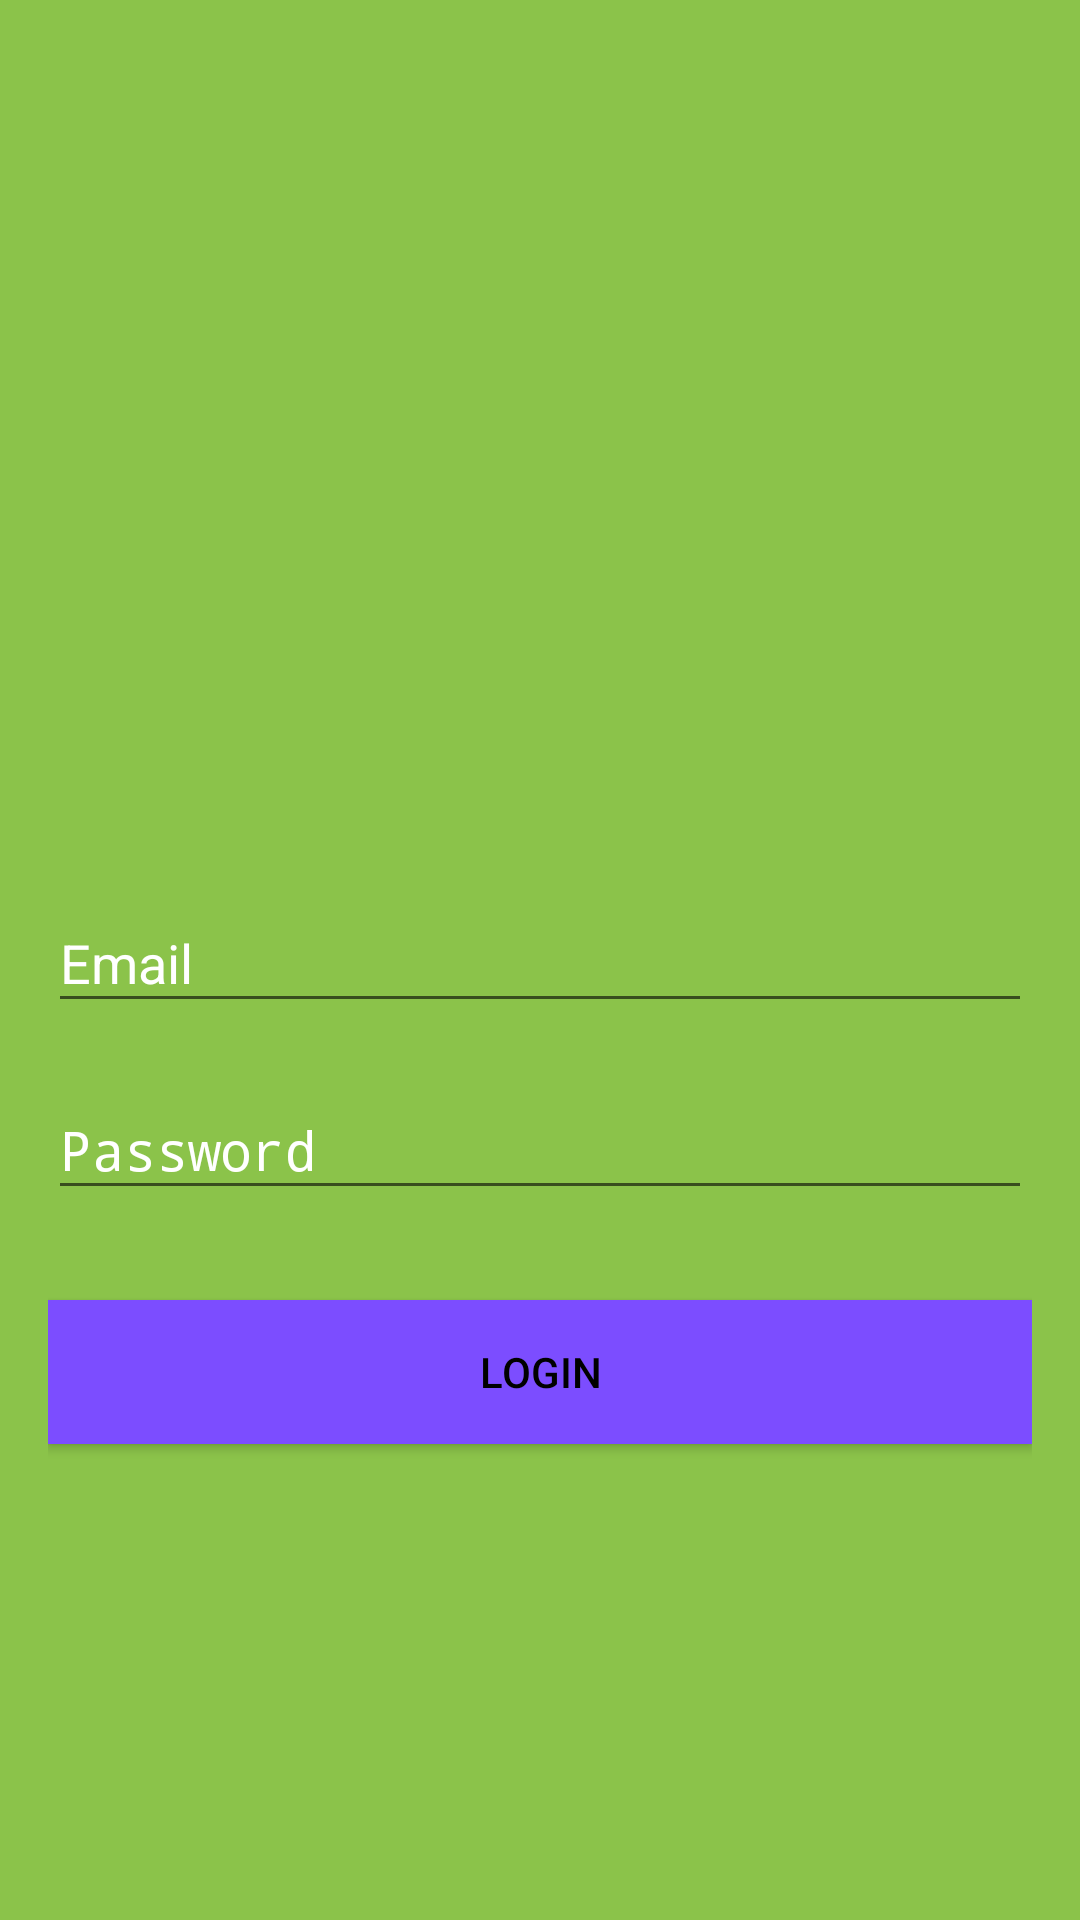

Android layout source for this screen:
<!-- AndroidManifest.xml: application theme AppTheme -->
<!-- res/layout/activity_login.xml -->
<?xml version="1.0" encoding="utf-8"?>
<android.support.design.widget.CoordinatorLayout xmlns:android="http://schemas.android.com/apk/res/android"
    xmlns:tools="http://schemas.android.com/tools"
    android:layout_width="match_parent"
    android:layout_height="match_parent"
    android:fitsSystemWindows="true"
    tools:context="com.vvit.aammu.lmsvvit.LoginActivity">

    <LinearLayout
        android:layout_width="fill_parent"
        android:layout_height="fill_parent"
        android:background="@color/colorPrimary"
        android:gravity="center"
        android:orientation="vertical"
        android:padding="@dimen/padding">


        <ImageView
            android:layout_width="@dimen/logo_w_h"
            android:layout_height="@dimen/logo_w_h"
            android:layout_gravity="center_horizontal"
            android:layout_marginBottom="@dimen/login_bottom_margin"
            android:src="@drawable/login"
            android:contentDescription="@string/login_logo" />

        <android.support.design.widget.TextInputLayout
            android:layout_width="match_parent"
            android:layout_height="wrap_content"
            android:textColorHint="@android:color/white">
            <EditText
                android:id="@+id/email"
                android:layout_width="match_parent"
                android:layout_height="wrap_content"
                android:layout_marginBottom="@dimen/login_edittext_bottom_margin"
                android:hint="@string/hint_email"
                android:inputType="textEmailAddress"
                android:textColor="@android:color/white"
                android:textColorHint="@android:color/white" />
        </android.support.design.widget.TextInputLayout>
        <android.support.design.widget.TextInputLayout
            android:layout_width="match_parent"
            android:layout_height="wrap_content"
            android:textColorHint="@android:color/white">
            <EditText
                android:id="@+id/password"
                android:layout_width="fill_parent"
                android:layout_height="wrap_content"
                android:layout_marginBottom="@dimen/login_edittext_bottom_margin"
                android:hint="@string/hint_password"
                android:inputType="textPassword"
                android:textColor="@android:color/white"
                android:textColorHint="@android:color/white" />
        </android.support.design.widget.TextInputLayout>
        <Button
            android:id="@+id/btn_login"
            android:layout_width="fill_parent"
            android:layout_height="wrap_content"
            android:layout_marginTop="@dimen/login_margin_top"
            android:background="@color/colorAccent"
            android:text="@string/btn_login"
            android:textColor="@android:color/black" />

    </LinearLayout>

    <ProgressBar
        android:id="@+id/progressBar"
        android:layout_width="@dimen/progress_bar_w"
        android:layout_height="@dimen/progess_bar_h"
        android:layout_gravity="center|bottom"
        android:layout_marginBottom="@dimen/login_margin_top"
        android:visibility="gone" />
</android.support.design.widget.CoordinatorLayout>
<!-- resources referenced by this layout -->
<resources>
  <color name="colorAccent">#7C4DFF</color>
  <color name="colorPrimary">#8BC34A</color>
  <dimen name="login_bottom_margin">30dp</dimen>
  <dimen name="login_edittext_bottom_margin">10dp</dimen>
  <dimen name="login_margin_top">20dp</dimen>
  <dimen name="logo_w_h">100dp</dimen>
  <dimen name="padding">16dp</dimen>
  <dimen name="progess_bar_h">30dp</dimen>
  <dimen name="progress_bar_w">30dp</dimen>
  <string name="btn_login">LOGIN</string>
  <string name="hint_email">Email</string>
  <string name="hint_password">Password</string>
  <string name="login_logo">Login Logo</string>
  <style name="AppTheme" parent="Theme.AppCompat.Light.DarkActionBar">
          
          <item name="colorPrimary">@color/colorPrimary</item>
          <item name="colorPrimaryDark">@color/colorPrimaryDark</item>
          <item name="colorAccent">@color/colorAccent</item>
      </style>
  <color name="colorPrimaryDark">#689F38</color>
</resources>
